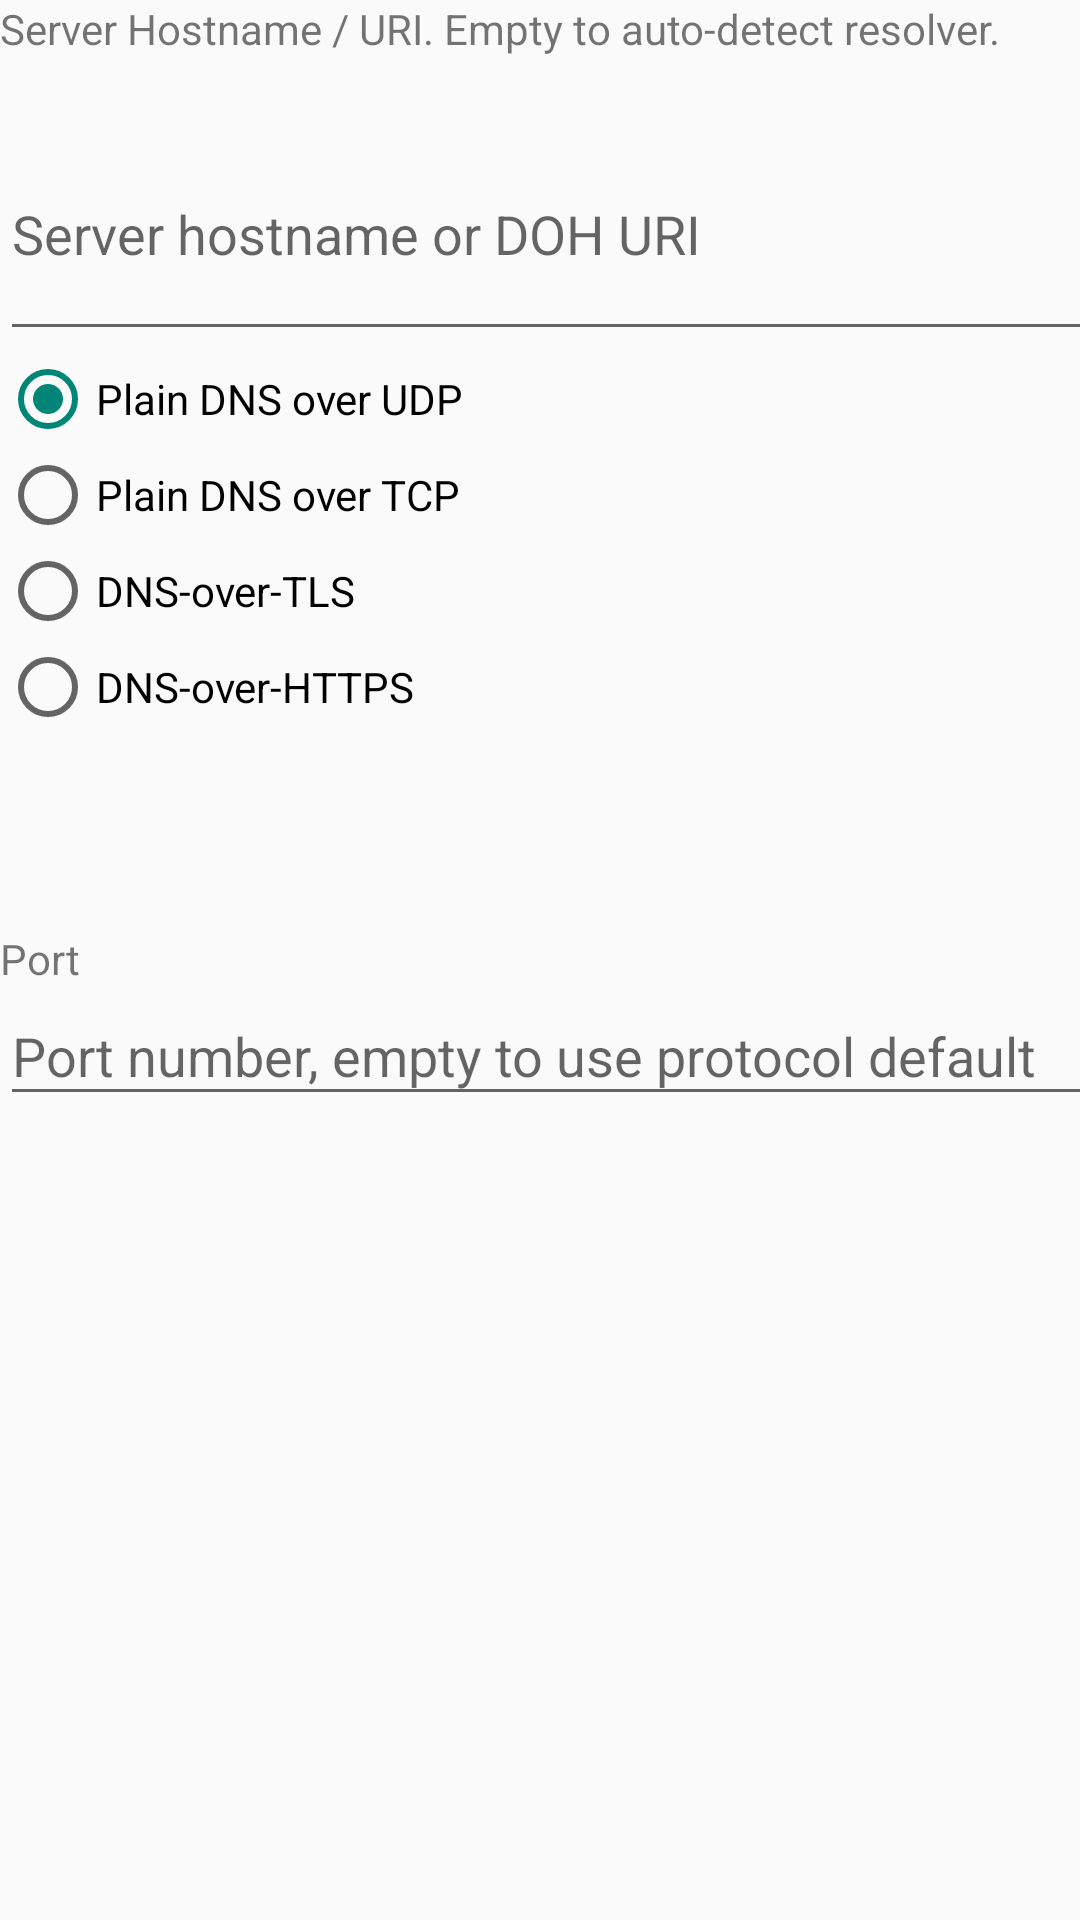

Layout XML and referenced resources for this Android screen:
<!-- AndroidManifest.xml: application theme Theme.AppCompat.DayNight.NoActionBar -->
<!-- res/layout/fragment_transport_setup.xml -->
<?xml version="1.0" encoding="utf-8"?>
<androidx.constraintlayout.widget.ConstraintLayout xmlns:android="http://schemas.android.com/apk/res/android"
    xmlns:app="http://schemas.android.com/apk/res-auto"
    xmlns:tools="http://schemas.android.com/tools"
    android:layout_width="match_parent"
    android:layout_height="match_parent"
    tools:context=".TransportSetupFragment">

    <EditText
        android:id="@+id/editTextServerName"
        android:layout_width="386dp"
        android:layout_height="81dp"
        android:layout_marginTop="17dp"
        android:ems="10"
        android:hint="Server hostname or DOH URI"
        android:inputType="textPersonName"
        app:layout_constraintStart_toStartOf="@+id/textViewtitleHostname"
        app:layout_constraintTop_toBottomOf="@+id/textViewtitleHostname" />

    <TextView
        android:id="@+id/textViewtitleHostname"
        android:layout_width="wrap_content"
        android:layout_height="wrap_content"
        android:text="Server Hostname / URI. Empty to auto-detect resolver."
        tools:layout_editor_absoluteX="11dp"
        tools:layout_editor_absoluteY="9dp" />

    <RadioGroup
        android:id="@+id/radioGroup"
        android:layout_width="384dp"
        android:layout_height="193dp"
        app:layout_constraintStart_toStartOf="@+id/editTextServerName"
        app:layout_constraintTop_toBottomOf="@+id/editTextServerName">

        <RadioButton
            android:id="@+id/radioButtonTransportPlainUDP"
            android:layout_width="match_parent"
            android:layout_height="wrap_content"
            android:checked="true"
            android:text="Plain DNS over UDP" />

        <RadioButton
            android:id="@+id/radioButtonTransportPlainTCP"
            android:layout_width="match_parent"
            android:layout_height="wrap_content"
            android:text="Plain DNS over TCP" />

        <RadioButton
            android:id="@+id/radioButtonTransportDoT"
            android:layout_width="match_parent"
            android:layout_height="wrap_content"
            android:text="DNS-over-TLS" />

        <RadioButton
            android:id="@+id/radioButtonTransportDoH"
            android:layout_width="match_parent"
            android:layout_height="wrap_content"
            android:text="DNS-over-HTTPS" />

    </RadioGroup>

    <TextView
        android:id="@+id/textView3"
        android:layout_width="wrap_content"
        android:layout_height="wrap_content"
        android:text="Port"
        app:layout_constraintStart_toStartOf="@+id/radioGroup"
        app:layout_constraintTop_toBottomOf="@+id/radioGroup" />

    <EditText
        android:id="@+id/editTextNumber"
        android:layout_width="383dp"
        android:layout_height="43dp"
        android:ems="10"
        android:hint="Port number, empty to use protocol default"
        android:inputType="number"
        app:layout_constraintStart_toStartOf="@+id/textView3"
        app:layout_constraintTop_toBottomOf="@+id/textView3" />
</androidx.constraintlayout.widget.ConstraintLayout>
<!-- resources referenced by this layout -->
<resources>

</resources>
